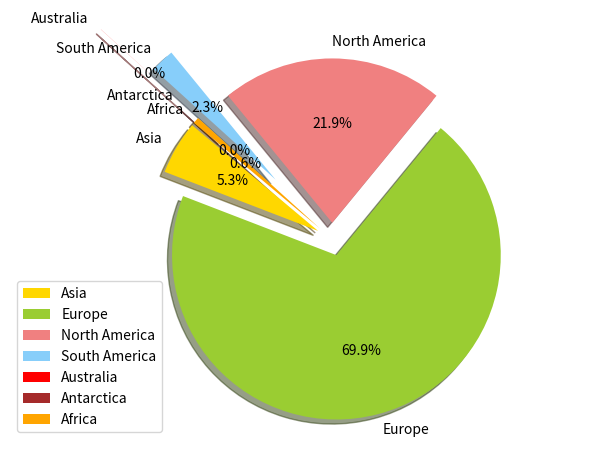

Python code for this plot:
import matplotlib.pyplot as plt
labels='Asia','Europe','North America','South America','Australia','Antarctica','Africa'
sizes=[5.26,69.91,21.87,2.34,0.01,0.00,0.61]
colors=['gold','yellowgreen','lightcoral','lightskyblue','red','brown','orange']
explode=(0.1,0.1,0.1,0.5,0.9,0.2,0.1)
plt.pie(sizes,explode=explode,labels=labels,colors=colors,autopct='%1.1f%%',shadow=True,startangle=140)
plt.legend(labels,loc="best")
plt.tight_layout()
plt.axis("equal")
plt.show()


